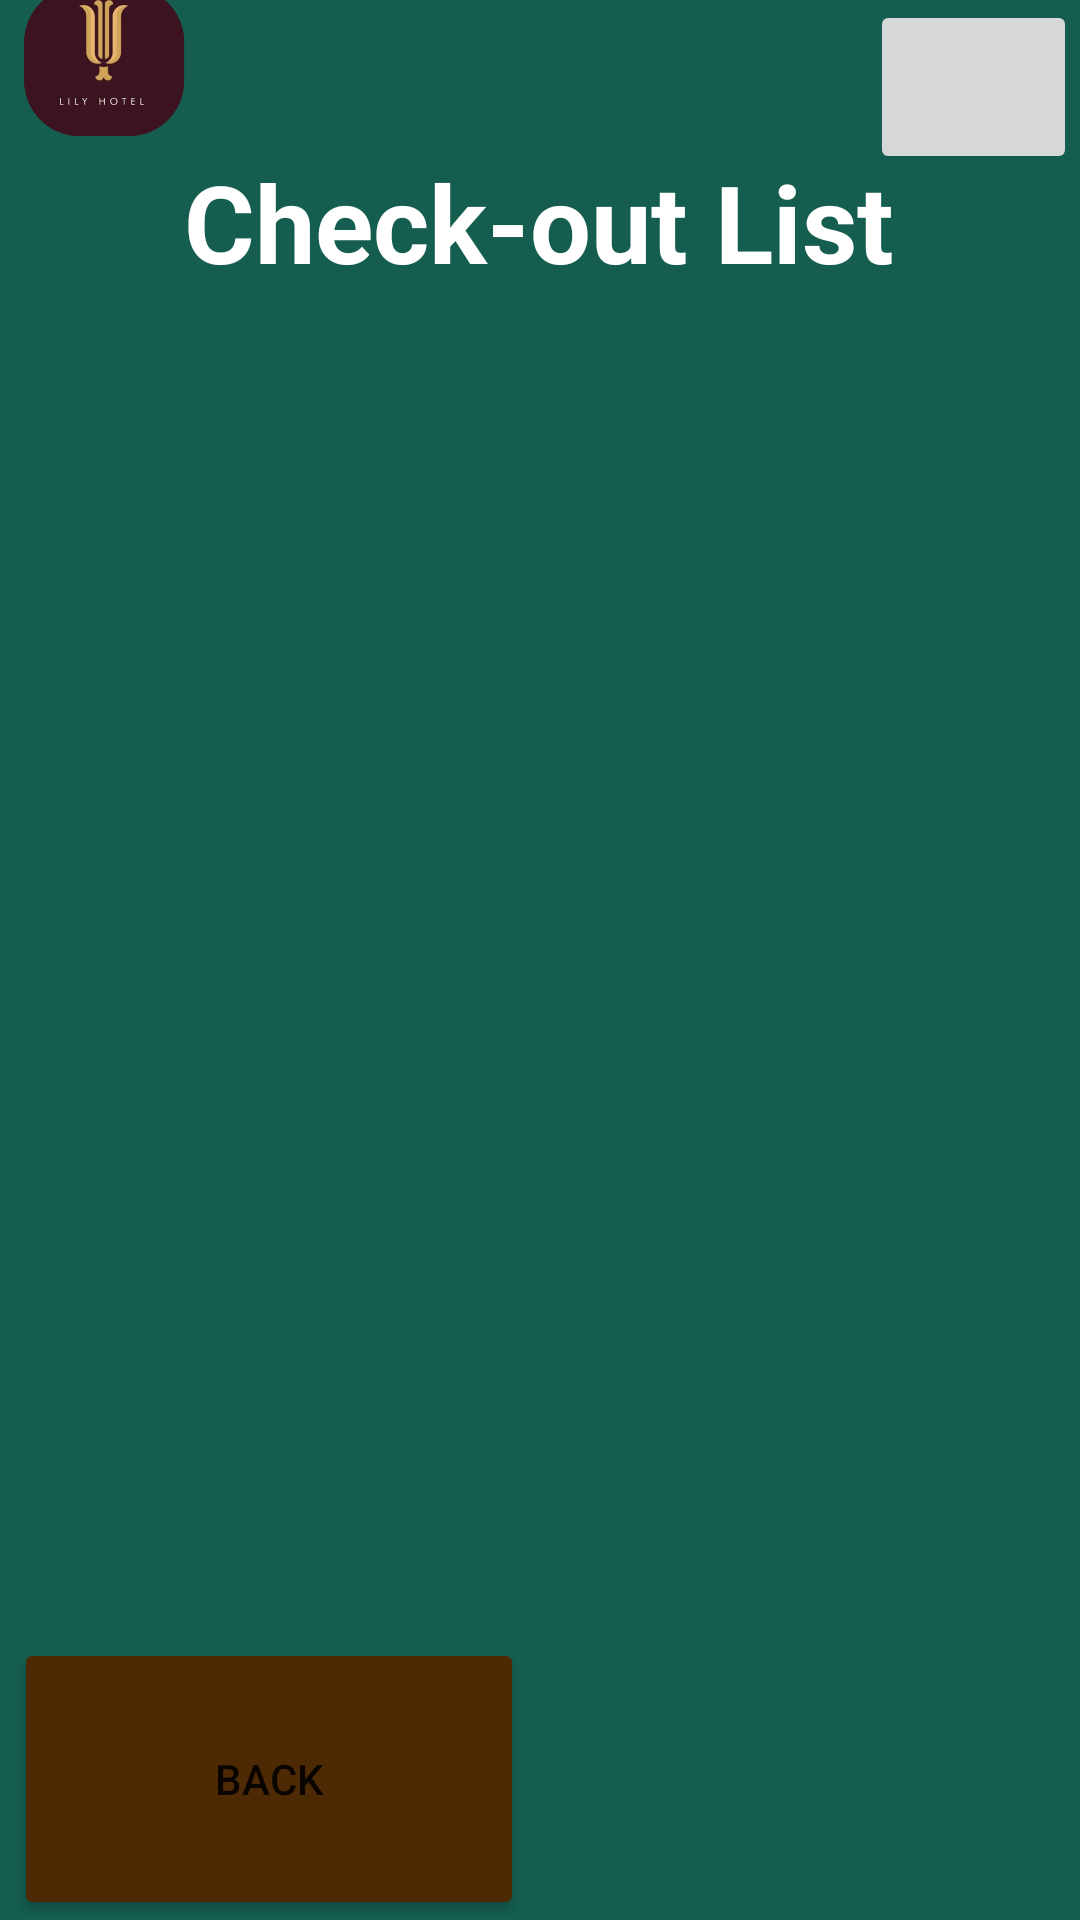

This screen was rendered from an Android layout file. Write that file and the resources it references.
<!-- AndroidManifest.xml: application theme Theme.HotelManagement -->
<!-- res/layout/activity_check_out_list.xml -->
<?xml version="1.0" encoding="utf-8"?>
<androidx.constraintlayout.widget.ConstraintLayout xmlns:android="http://schemas.android.com/apk/res/android"
    xmlns:app="http://schemas.android.com/apk/res-auto"
    xmlns:tools="http://schemas.android.com/tools"
    android:layout_width="match_parent"
    android:layout_height="match_parent"
    android:background="@drawable/gradient_background"
    tools:context=".CheckOutList">

    <ImageButton
        android:id="@+id/profileBtn7"
        android:layout_width="69dp"
        android:layout_height="58dp"
        app:layout_constraintBottom_toBottomOf="parent"
        app:layout_constraintEnd_toEndOf="parent"
        app:layout_constraintHorizontal_bias="0.997"
        app:layout_constraintStart_toStartOf="parent"
        app:layout_constraintTop_toTopOf="parent"
        app:layout_constraintVertical_bias="0.0"
        app:srcCompat="@drawable/ic_profile" />

    <Button
        android:id="@+id/homeBtn7"
        android:layout_width="170dp"
        android:layout_height="94dp"


        android:text="Back"
        app:backgroundTint="#4E2A04"
        app:layout_constraintBottom_toBottomOf="parent"
        app:layout_constraintEnd_toEndOf="parent"
        app:layout_constraintHorizontal_bias="0.024"
        app:layout_constraintStart_toStartOf="parent" />

    <TextView
        android:id="@+id/textView"
        android:layout_width="wrap_content"
        android:layout_height="wrap_content"
        android:text="Check-out List"
        android:textColor="#FFFFFF"
        android:textSize="36sp"
        android:textStyle="bold"
        app:layout_constraintBottom_toBottomOf="parent"
        app:layout_constraintEnd_toEndOf="parent"
        app:layout_constraintHorizontal_bias="0.497"
        app:layout_constraintStart_toStartOf="parent"
        app:layout_constraintTop_toTopOf="parent"
        app:layout_constraintVertical_bias="0.084" />

    <ImageView
        android:id="@+id/imageView11"
        android:layout_width="69dp"
        android:layout_height="69dp"
        android:layout_marginBottom="11dp"
        app:layout_constraintBottom_toTopOf="@+id/textView"
        app:layout_constraintEnd_toEndOf="parent"
        app:layout_constraintHorizontal_bias="0.0"
        app:layout_constraintStart_toStartOf="parent"
        app:layout_constraintTop_toTopOf="parent"
        app:srcCompat="@drawable/hotellogo2" />

</androidx.constraintlayout.widget.ConstraintLayout>
<!-- resources referenced by this layout -->
<resources>
  <!-- drawable gradient_background (drawable) -->
  <?xml version="1.0" encoding="utf-8"?>
  <selector xmlns:android="http://schemas.android.com/apk/res/android">
  <item>
      <shape>
  
          <gradient
              android:angle="90"
              android:startColor="#145D4F"
              android:endColor="#145D4F"
              android:type="linear"/>
      </shape>
  </item>
  </selector>
  <!-- drawable hotellogo2: png bitmap (drawable, 56995 bytes) -->
  <style name="Theme.HotelManagement" parent="Theme.MaterialComponents.DayNight.NoActionBar">
          
          <item name="colorPrimary">@color/purple_500</item>
          <item name="colorPrimaryVariant">@color/purple_700</item>
          <item name="colorOnPrimary">@color/white</item>
          
          <item name="colorSecondary">@color/teal_200</item>
          <item name="colorSecondaryVariant">@color/teal_700</item>
          <item name="colorOnSecondary">@color/black</item>
          
          <item name="android:statusBarColor" tools:targetApi="l">?attr/colorPrimaryVariant</item>
          
      </style>
  <color name="purple_500">#FF6200EE</color>
  <color name="purple_700">#FF3700B3</color>
  <color name="white">#FFFFFFFF</color>
  <color name="teal_200">#FF03DAC5</color>
  <color name="teal_700">#FF018786</color>
  <color name="black">#FF000000</color>
</resources>
